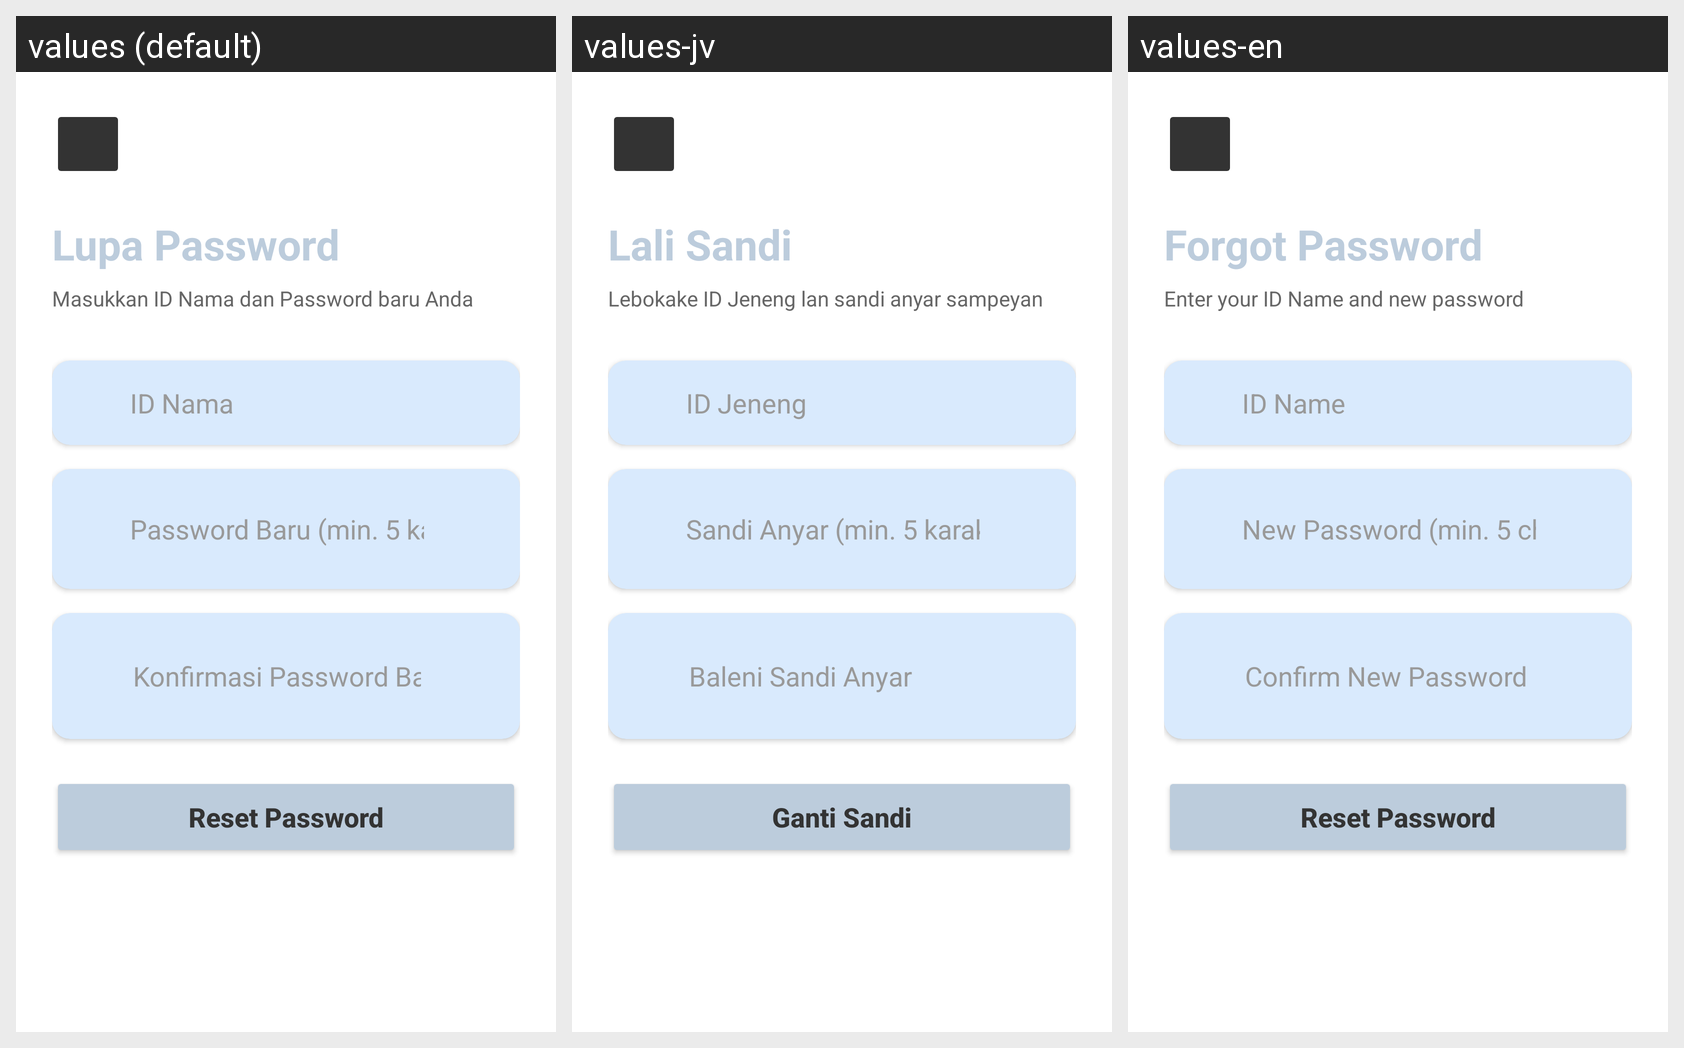

This grid shows one Android layout under several languages. Give, for every string resource on the screen, its name, the default text and each shown locale's text.
Android screen res/layout/activity_forgot_password.xml rendered under 3 locales, left to right: values (default), values-jv, values-en. Device: Nexus 5 (rendered at 1080×1920; each locale shown at half size, 540×960, under a caption strip naming it); theme Theme.AppCompat.Light.NoActionBar.
Strings drawn on this screen, with the default value and each locale's value (text and hints the layout hard-codes, and strings that could not be matched under every locale, appear in the picture but are not listed):

title_forgot_password
  values: Lupa Password
  values-jv: Lali Sandi
  values-en: Forgot Password

subtitle_forgot_password
  values: Masukkan ID Nama dan Password baru Anda
  values-jv: Lebokake ID Jeneng lan sandi anyar sampeyan
  values-en: Enter your ID Name and new password

hint_id_name
  values: ID Nama
  values-jv: ID Jeneng
  values-en: ID Name

hint_new_password
  values: Password Baru (min. 5 karakter)
  values-jv: Sandi Anyar (min. 5 karakter)
  values-en: New Password (min. 5 characters)

hint_confirm_password
  values: Konfirmasi Password Baru
  values-jv: Baleni Sandi Anyar
  values-en: Confirm New Password

btn_reset_password
  values: Reset Password
  values-jv: Ganti Sandi
  values-en: Reset Password
